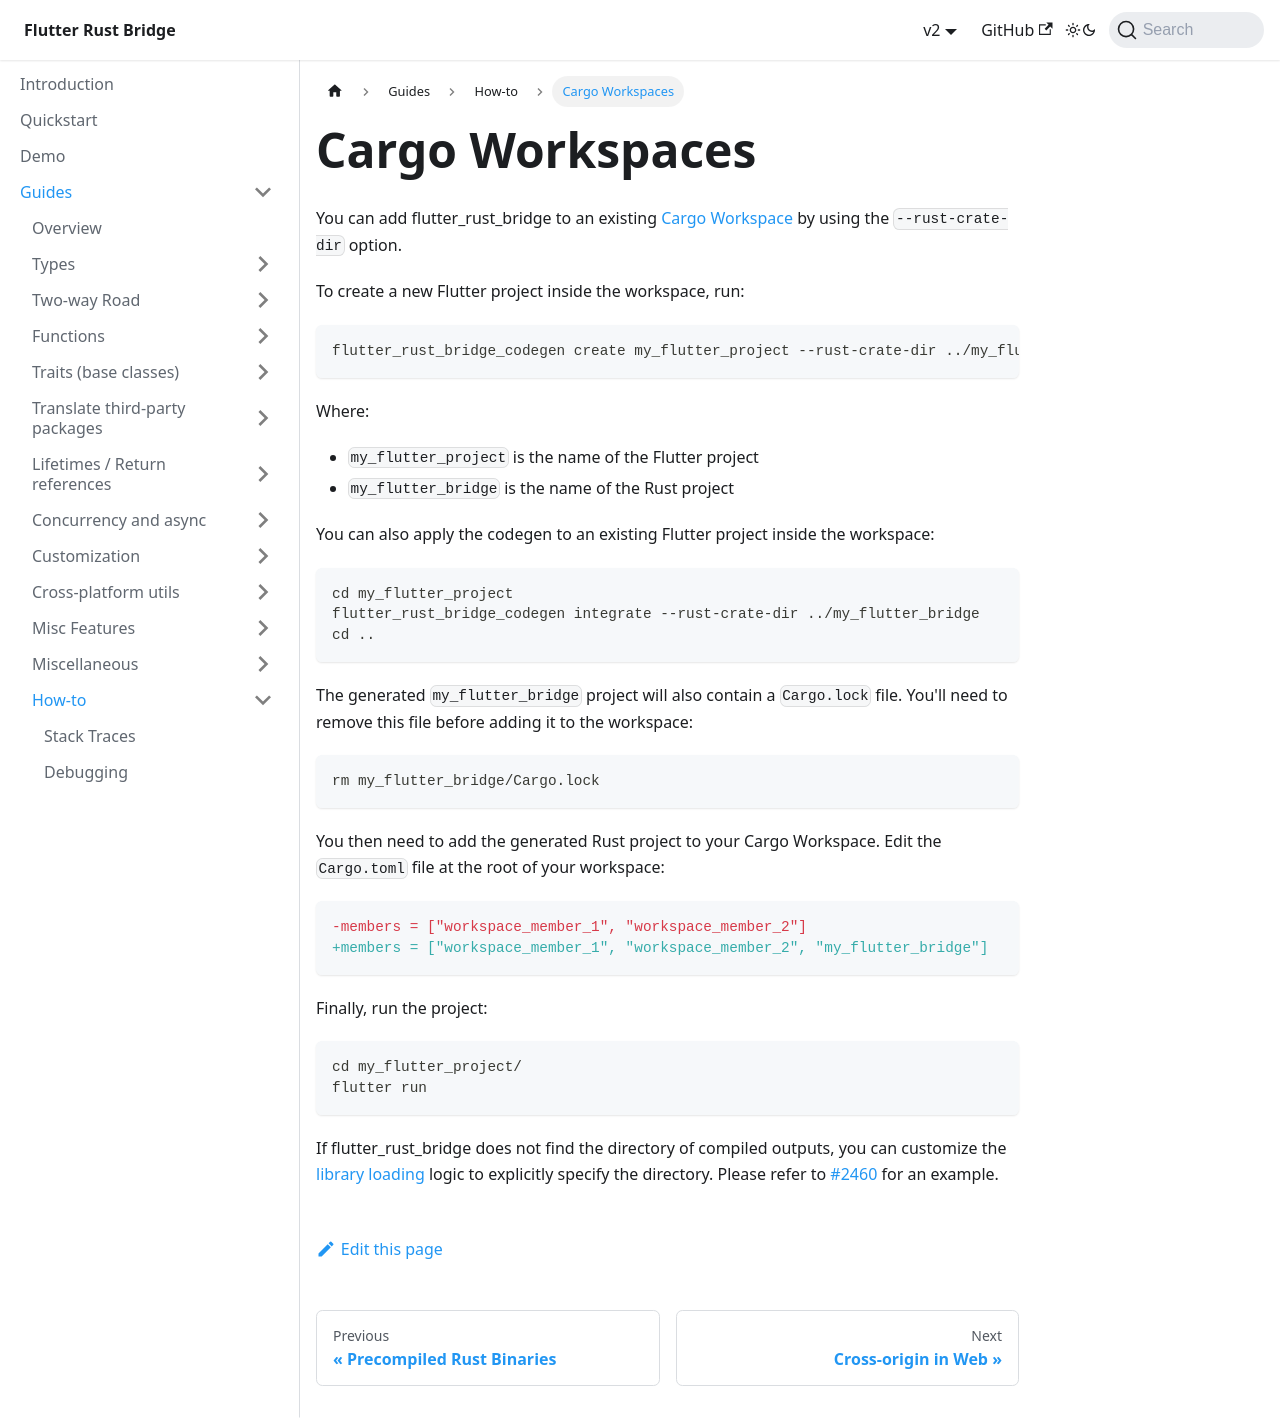

repository: fzyzcjy/flutter_rust_bridge · page: guides/how-to/cargo-workspaces.html · generator: docusaurus

# Cargo Workspaces

You can add flutter_rust_bridge to an existing [Cargo Workspace](https://doc.rust-lang.org/book/ch14-03-cargo-workspaces.html) by using the `--rust-crate-dir` option.

To create a new Flutter project inside the workspace, run:

```sh
flutter_rust_bridge_codegen create my_flutter_project --rust-crate-dir ../my_flutter_bridge
```

Where:

- `my_flutter_project` is the name of the Flutter project
- `my_flutter_bridge` is the name of the Rust project

You can also apply the codegen to an existing Flutter project inside the workspace:

```sh
cd my_flutter_project
flutter_rust_bridge_codegen integrate --rust-crate-dir ../my_flutter_bridge
cd ..
```

The generated `my_flutter_bridge` project will also contain a `Cargo.lock` file. You'll need to remove this file before adding it to the workspace:

```sh
rm my_flutter_bridge/Cargo.lock
```

You then need to add the generated Rust project to your Cargo Workspace. Edit the `Cargo.toml` file at the root of your workspace:

```diff
-members = ["workspace_member_1", "workspace_member_2"]
+members = ["workspace_member_1", "workspace_member_2", "my_flutter_bridge"]
```

Finally, run the project:

```sh
cd my_flutter_project/
flutter run
```

If flutter_rust_bridge does not find the directory of compiled outputs,
you can customize the [library loading](load-library.md) logic to explicitly specify the directory.
Please refer to [#2460](https://github.com/fzyzcjy/flutter_rust_bridge/issues/2460#issuecomment-2557979425) for an example.
